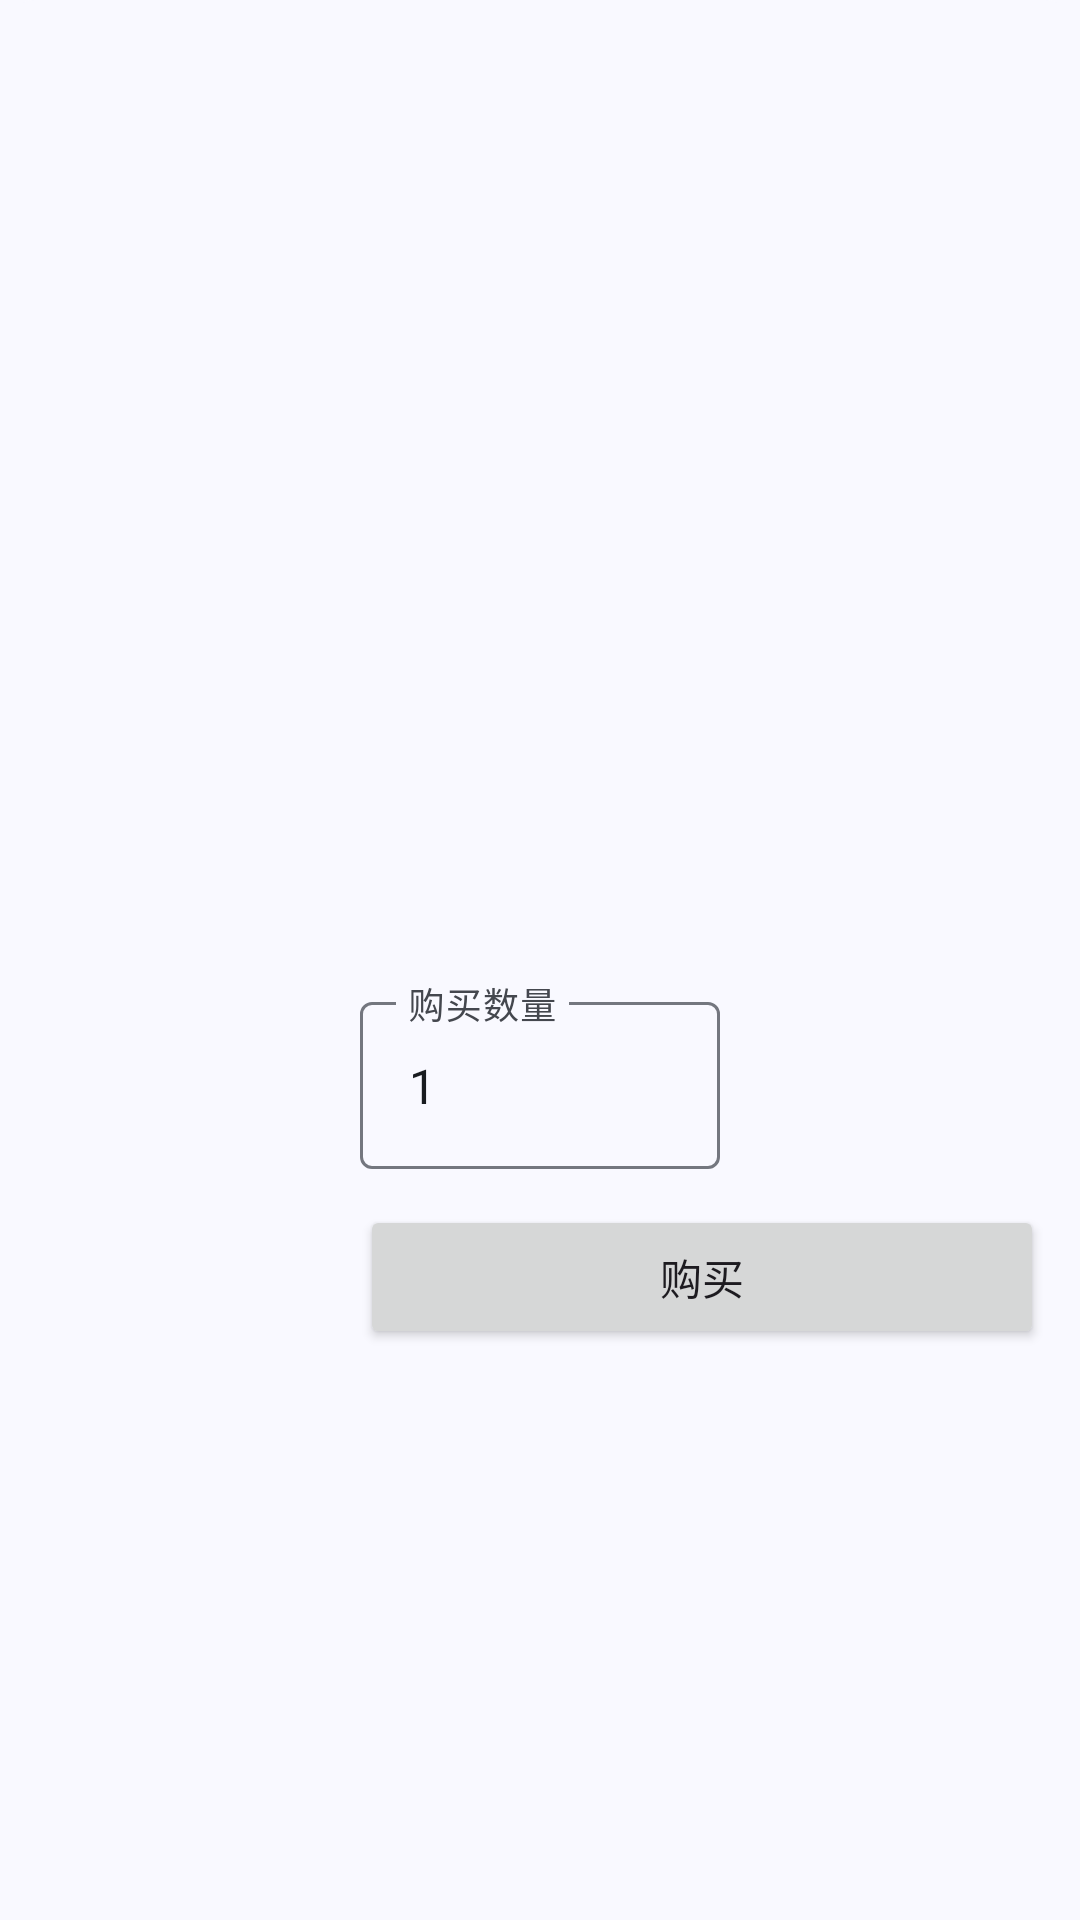

Android layout source for this screen:
<!-- AndroidManifest.xml: application theme Theme.GameClient -->
<!-- res/layout/dialog_purchase.xml -->
<?xml version="1.0" encoding="utf-8"?>
<layout xmlns:android="http://schemas.android.com/apk/res/android"
    xmlns:app="http://schemas.android.com/apk/res-auto">

    <data>
        <variable
            name="item"
            type="com.lanier.gameclient.entity.MarketItem" />
    </data>

    <androidx.constraintlayout.widget.ConstraintLayout
        android:padding="12dp"
        android:background="@drawable/shape_white_corner_12_top"
        android:layout_width="match_parent"
        android:layout_height="wrap_content">

        <com.google.android.material.imageview.ShapeableImageView
            android:id="@+id/ivPic"
            app:layout_constraintStart_toStartOf="parent"
            app:layout_constraintTop_toTopOf="parent"
            app:layout_constraintBottom_toBottomOf="parent"
            android:layout_width="96dp"
            android:layout_height="96dp"/>

        <TextView
            android:id="@+id/tvName"
            android:text="@{item.name}"
            android:textStyle="bold"
            android:textSize="16sp"
            android:layout_marginStart="12dp"
            app:layout_constraintTop_toTopOf="@+id/ivPic"
            app:layout_constraintStart_toEndOf="@+id/ivPic"
            app:layout_constraintEnd_toEndOf="parent"
            android:layout_width="0dp"
            android:layout_height="wrap_content"/>

        <TextView
            android:id="@+id/tvDesc"
            android:text="@{item.desc}"
            android:layout_marginTop="8dp"
            app:layout_constraintTop_toBottomOf="@+id/tvName"
            app:layout_constraintStart_toStartOf="@+id/tvName"
            app:layout_constraintEnd_toEndOf="@+id/tvName"
            android:layout_width="0dp"
            android:layout_height="wrap_content"/>

        <com.google.android.material.textfield.TextInputLayout
            android:id="@+id/etNumberLayout"
            android:layout_marginTop="8dp"
            app:layout_constraintTop_toBottomOf="@+id/tvDesc"
            app:layout_constraintStart_toStartOf="@+id/tvDesc"
            android:layout_width="120dp"
            android:layout_height="wrap_content">

            <com.google.android.material.textfield.TextInputEditText
                android:id="@+id/etNumber"
                android:text="1"
                android:inputType="number"
                android:singleLine="true"
                android:hint="@string/purchase_number"
                android:layout_width="match_parent"
                android:layout_height="wrap_content"/>
        </com.google.android.material.textfield.TextInputLayout>

        <TextView
            android:id="@+id/tvTotal"
            android:gravity="center_vertical"
            android:layout_marginStart="12dp"
            app:layout_constraintTop_toTopOf="@+id/etNumberLayout"
            app:layout_constraintStart_toEndOf="@+id/etNumberLayout"
            app:layout_constraintEnd_toEndOf="@+id/tvName"
            app:layout_constraintBottom_toBottomOf="@+id/etNumberLayout"
            android:layout_width="0dp"
            android:layout_height="0dp"/>

        <Button
            android:id="@+id/btnPurchase"
            android:text="@string/purchase"
            android:layout_marginTop="12dp"
            app:layout_constraintTop_toBottomOf="@+id/tvTotal"
            app:layout_constraintStart_toStartOf="@+id/tvName"
            app:layout_constraintEnd_toEndOf="@+id/tvName"
            android:layout_width="0dp"
            android:layout_height="wrap_content"/>
    </androidx.constraintlayout.widget.ConstraintLayout>
</layout>
<!-- resources referenced by this layout -->
<resources>
  <!-- drawable shape_white_corner_12_top (drawable) -->
  <?xml version="1.0" encoding="utf-8"?>
  <shape xmlns:android="http://schemas.android.com/apk/res/android">
      <solid android:color="@color/md_theme_background"/>
      <corners
          android:topLeftRadius="12dp"
          android:topRightRadius="12dp"/>
  </shape>
  <string name="purchase">购买</string>
  <string name="purchase_number">购买数量</string>
  <style name="Theme.GameClient" parent="Base.Theme.GameClient" />
  <color name="md_theme_background">#F9F9FF</color>
  <color name="md_theme_primary">#415F91</color>
  <color name="md_theme_onPrimary">#FFFFFF</color>
  <color name="md_theme_primaryContainer">#D6E3FF</color>
  <color name="md_theme_onPrimaryContainer">#001B3E</color>
  <color name="md_theme_secondary">#565F71</color>
  <color name="md_theme_onSecondary">#FFFFFF</color>
  <color name="md_theme_secondaryContainer">#DAE2F9</color>
  <color name="md_theme_onSecondaryContainer">#131C2B</color>
  <color name="md_theme_tertiary">#705575</color>
  <color name="md_theme_onTertiary">#FFFFFF</color>
  <color name="md_theme_tertiaryContainer">#FAD8FD</color>
  <color name="md_theme_onTertiaryContainer">#28132E</color>
  <color name="md_theme_error">#BA1A1A</color>
  <color name="md_theme_onError">#FFFFFF</color>
  <color name="md_theme_errorContainer">#FFDAD6</color>
  <color name="md_theme_onErrorContainer">#410002</color>
  <color name="md_theme_onBackground">#191C20</color>
  <color name="md_theme_surface">#F9F9FF</color>
  <color name="md_theme_onSurface">#191C20</color>
  <color name="md_theme_surfaceVariant">#E0E2EC</color>
  <color name="md_theme_onSurfaceVariant">#44474E</color>
  <color name="md_theme_outline">#74777F</color>
  <color name="md_theme_outlineVariant">#C4C6D0</color>
  <color name="md_theme_inverseSurface">#2E3036</color>
  <color name="md_theme_inverseOnSurface">#F0F0F7</color>
  <color name="md_theme_inversePrimary">#AAC7FF</color>
  <color name="md_theme_primaryFixed">#D6E3FF</color>
  <color name="md_theme_onPrimaryFixed">#001B3E</color>
  <color name="md_theme_primaryFixedDim">#AAC7FF</color>
  <color name="md_theme_onPrimaryFixedVariant">#284777</color>
  <color name="md_theme_secondaryFixed">#DAE2F9</color>
  <color name="md_theme_onSecondaryFixed">#131C2B</color>
  <color name="md_theme_secondaryFixedDim">#BEC6DC</color>
  <color name="md_theme_onSecondaryFixedVariant">#3E4759</color>
  <color name="md_theme_tertiaryFixed">#FAD8FD</color>
  <color name="md_theme_onTertiaryFixed">#28132E</color>
  <color name="md_theme_tertiaryFixedDim">#DDBCE0</color>
  <color name="md_theme_onTertiaryFixedVariant">#573E5C</color>
  <color name="md_theme_surfaceDim">#D9D9E0</color>
  <color name="md_theme_surfaceBright">#F9F9FF</color>
  <color name="md_theme_surfaceContainerLowest">#FFFFFF</color>
  <color name="md_theme_surfaceContainerLow">#F3F3FA</color>
  <color name="md_theme_surfaceContainer">#EDEDF4</color>
  <color name="md_theme_surfaceContainerHigh">#E7E8EE</color>
  <color name="md_theme_surfaceContainerHighest">#E2E2E9</color>
</resources>
